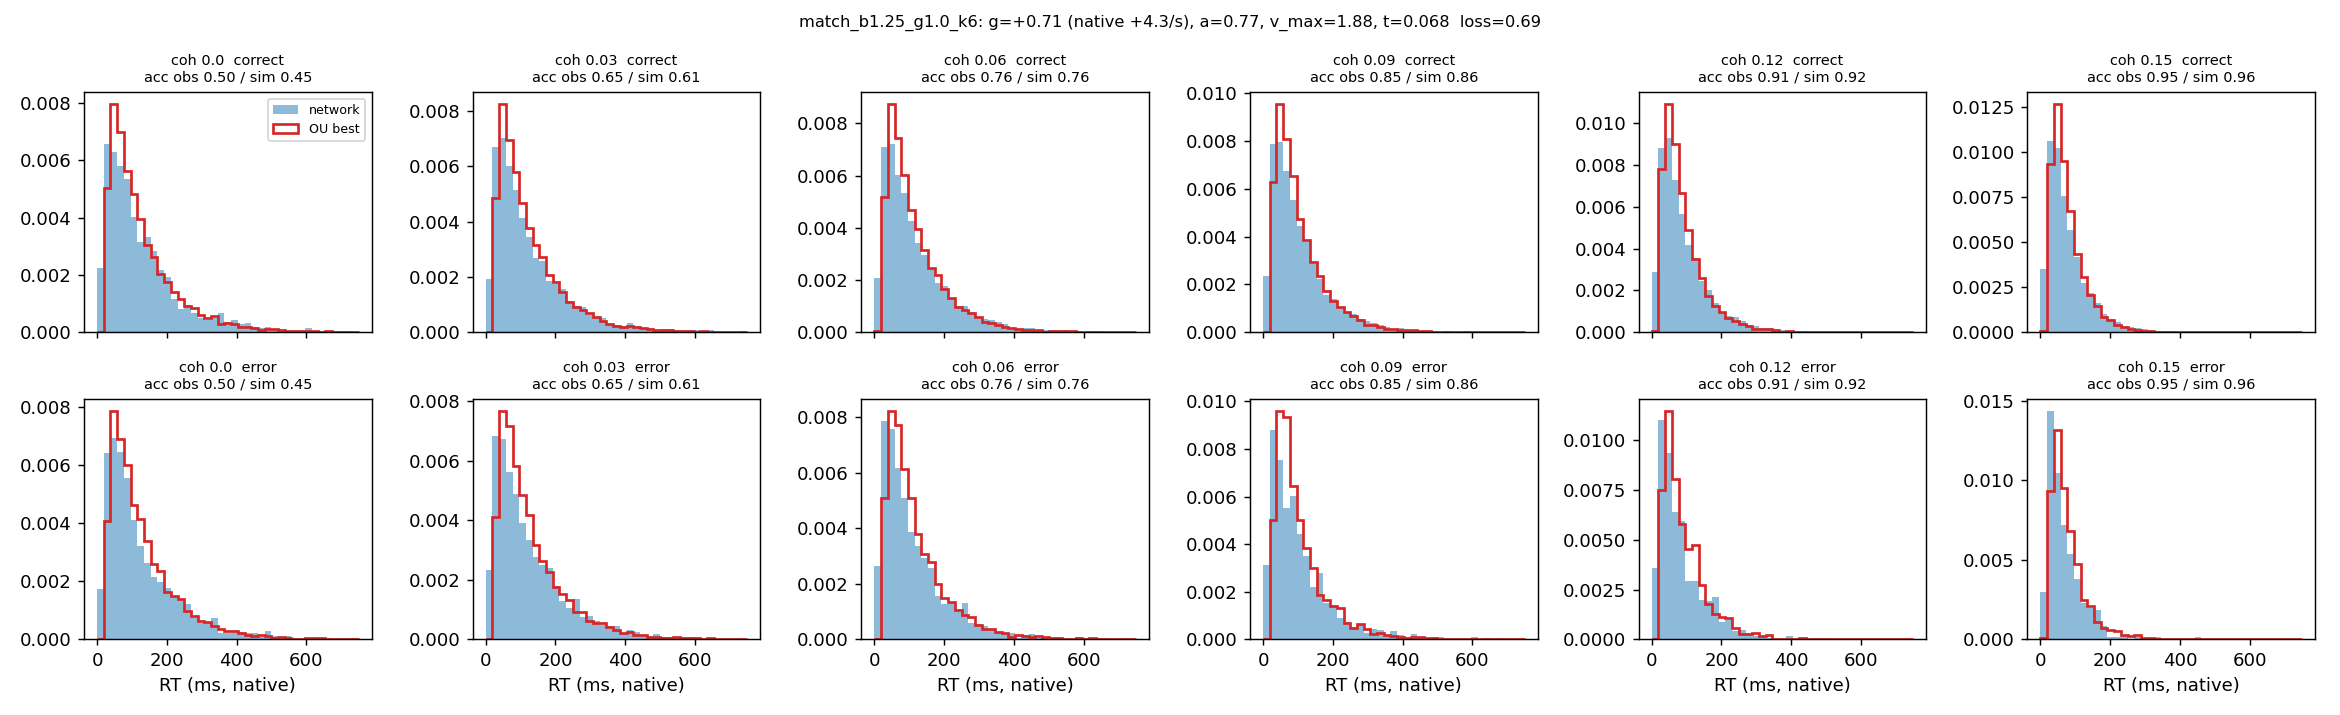

Values plotted in this chart, from the file beside it:
coherence, n, acc_obs, acc_sim, omit_obs, omit_sim, qc10_obs, qc30_obs, qc50_obs, qc70_obs, qc90_obs, qc10_sim, qc30_sim, qc50_sim, qc70_sim, qc90_sim, qe50_obs, qe50_sim
0.0, 3629, 0.502, 0.447, 0.002, 0.001, 28.0, 60.0, 95.0, 152.0, 271.9, 38.81, 64.45, 97.51, 145.9, 256.1, 92.0, 100.1
0.03, 7231, 0.65, 0.615, 0.002, 0.0, 29.0, 57.0, 93.0, 149.0, 269.0, 39.13, 64.11, 96.71, 147, 251.8, 94.0, 100.1
0.06, 7184, 0.759, 0.759, 0.001, 0.0, 29.0, 56.0, 89.0, 140.0, 250.0, 38.47, 61.61, 91.19, 136.7, 230.4, 84.0, 92.47
0.09, 7392, 0.851, 0.863, 0.0, 0.0, 27.0, 51.0, 80.0, 122.0, 214.3, 36.24, 57.21, 82.57, 120.7, 202.7, 81.0, 83.08
0.12, 7231, 0.909, 0.924, 0.0, 0.0, 25.0, 46.0, 70.0, 107.0, 181.0, 34.05, 51.58, 72.68, 103.4, 168.8, 63.0, 74.15
0.15, 7300, 0.949, 0.964, 0.0, 0.0, 23.0, 41.0, 61.0, 92.0, 156.0, 32.34, 47.49, 64.62, 89.54, 144, 53.0, 63.03
